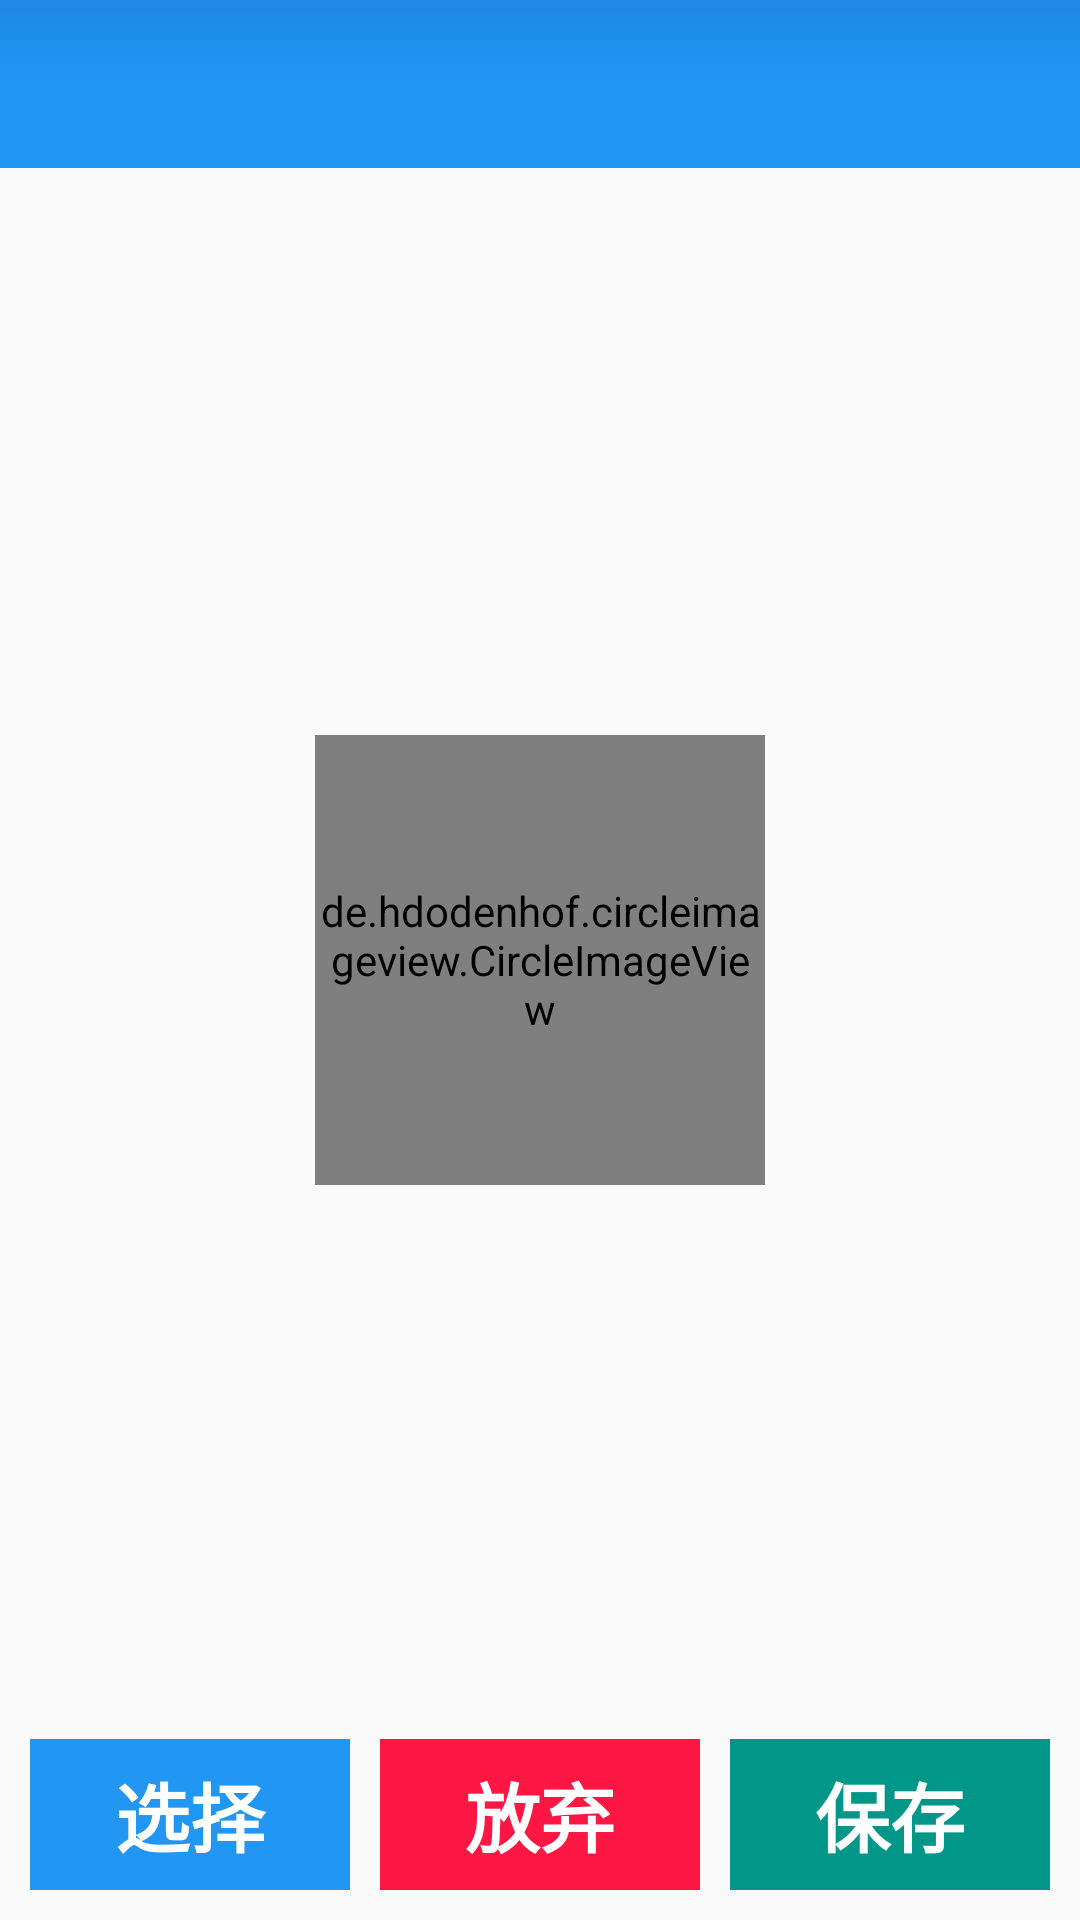

Android layout source for this screen:
<!-- AndroidManifest.xml: application theme AppTheme -->
<!-- res/layout/activity_modify_face.xml -->
<?xml version="1.0" encoding="utf-8"?>

<RelativeLayout xmlns:android="http://schemas.android.com/apk/res/android"
    android:layout_width="match_parent"
    android:layout_height="match_parent"
    xmlns:app="http://schemas.android.com/apk/res-auto">

    <android.support.v7.widget.Toolbar
        android:id="@+id/toolbar_inModifyFace"
        android:layout_width="match_parent"
        android:layout_height="?attr/actionBarSize"
        android:layout_alignParentTop="true"
        android:title="@string/change_face"
        app:titleTextColor="@color/white"
        android:background="@drawable/toolbar_background_blue"
        android:theme="@style/ThemeOverlay.AppCompat.Dark.ActionBar" />

    <RelativeLayout
        android:layout_width="match_parent"
        android:layout_height="match_parent">

        <de.hdodenhof.circleimageview.CircleImageView
            android:id="@+id/face"
            android:layout_width="150dp"
            android:layout_height="150dp"
            android:layout_centerInParent="true"
            android:src="@drawable/default_face" />

        <LinearLayout
            android:layout_width="match_parent"
            android:layout_height="wrap_content"
            android:orientation="horizontal"
            android:layout_margin="5dp"
            android:layout_alignParentBottom="true">

            <TextView
                android:id="@+id/btn_choose"
                android:layout_width="0dp"
                android:layout_height="wrap_content"
                android:layout_weight="1"
                android:text="@string/choose"
                android:textSize="25sp"
                android:textColor="@color/white"
                android:textStyle="bold"
                android:gravity="center"
                android:padding="7dp"
                android:layout_margin="5dp"
                android:foreground="?attr/selectableItemBackground"
                android:background="@color/blue_500" />

            <TextView
                android:id="@+id/btn_give_up"
                android:layout_width="0dp"
                android:layout_height="wrap_content"
                android:layout_weight="1"
                android:text="@string/give_up"
                android:textSize="25sp"
                android:textColor="@color/white"
                android:textStyle="bold"
                android:gravity="center"
                android:padding="7dp"
                android:layout_margin="5dp"
                android:foreground="?attr/selectableItemBackground"
                android:background="@color/red" />

            <TextView
                android:id="@+id/btn_save"
                android:layout_width="0dp"
                android:layout_height="wrap_content"
                android:layout_weight="1"
                android:text="@string/save"
                android:textSize="25sp"
                android:textColor="@color/white"
                android:textStyle="bold"
                android:gravity="center"
                android:padding="7dp"
                android:layout_margin="5dp"
                android:foreground="?attr/selectableItemBackground"
                android:background="@color/teal_500" />

        </LinearLayout>

    </RelativeLayout>

</RelativeLayout>
<!-- resources referenced by this layout -->
<resources>
  <color name="blue_500">#2196F3</color>
  <color name="red">#ff1744</color>
  <color name="teal_500">#009688</color>
  <color name="white">#FFFFFF</color>
  <!-- drawable default_face: png bitmap (drawable, 595 bytes) -->
  <!-- drawable toolbar_background_blue (drawable) -->
  <?xml version="1.0" encoding="utf-8"?>
  
  <shape xmlns:android="http://schemas.android.com/apk/res/android"
      android:shape="rectangle">
      <gradient
          android:angle="90"
          android:startColor="@color/blue_500"
          android:centerColor="@color/blue_500"
          android:endColor="@color/blue_600" />
  
  </shape>
  <string name="change_face">更换头像</string>
  <string name="choose">选择</string>
  <string name="give_up">放弃</string>
  <string name="save">保存</string>
  <style name="AppTheme" parent="Theme.AppCompat.Light.NoActionBar">
          
          <item name="colorPrimary">@color/colorPrimary</item>
          <item name="colorPrimaryDark">@color/colorPrimaryDark</item>
          <item name="colorAccent">@color/colorAccent</item>
      </style>
  <color name="blue_600">#1E88E5</color>
  <color name="colorPrimary">#3F51B5</color>
  <color name="colorPrimaryDark">#991976d2</color>
  <color name="colorAccent">#0077d9</color>
</resources>
